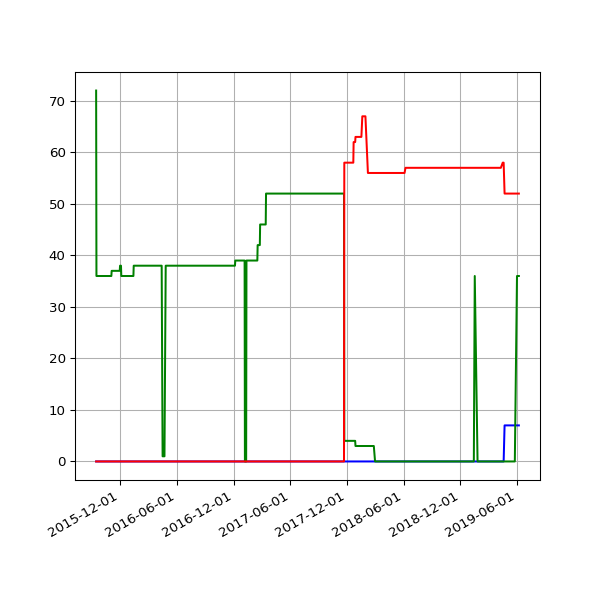

The table this chart was drawn from, first rows:
date, 1.04, 2.02, null
2015-09-15 03:40:49 +0100, 72, , 
2015-09-16 03:37:32 +0100, 36, , 
2015-09-17 03:31:34 +0100, 36, , 
2015-09-18 03:43:15 +0100, 36, , 
2015-09-19 03:02:32 +0100, 36, , 
2015-09-20 02:46:41 +0100, 36, , 
2015-09-21 02:06:09 +0100, 36, , 
2015-09-22 02:02:36 +0100, 36, , 
2015-09-23 02:09:06 +0100, 36, , 
2015-09-24 02:05:22 +0100, 36, , 
2015-09-25 02:06:24 +0100, 36, , 
2015-09-26 02:05:07 +0100, 36, , 
2015-09-27 02:00:58 +0100, 36, , 
2015-09-28 02:12:28 +0100, 36, , 
2015-09-29 02:03:53 +0100, 36, , 
2015-09-30 02:03:36 +0100, 36, , 
2015-10-01 02:06:05 +0100, 36, , 
2015-10-02 02:08:30 +0100, 36, , 
2015-10-03 02:02:56 +0100, 36, , 
2015-10-04 02:53:02 +0100, 36, , 
2015-10-05 02:11:32 +0100, 36, , 
2015-10-06 02:16:33 +0100, 36, , 
2015-10-07 02:03:02 +0100, 36, , 
2015-10-08 02:26:47 +0100, 36, , 
2015-10-09 02:34:03 +0100, 36, , 
2015-10-10 02:02:25 +0100, 36, , 
2015-10-11 02:01:49 +0100, 36, , 
2015-10-12 02:16:25 +0100, 36, , 
2015-10-13 04:00:16 +0100, 36, , 
2015-10-14 02:14:16 +0100, 36, , 
2015-10-15 02:00:19 +0100, 36, , 
2015-10-16 02:07:26 +0100, 36, , 
2015-10-17 02:27:27 +0100, 36, , 
2015-10-18 02:06:37 +0100, 36, , 
2015-10-19 02:01:05 +0100, 36, , 
2015-10-20 02:26:33 +0100, 36, , 
2015-10-21 02:05:58 +0100, 36, , 
2015-10-22 02:13:37 +0100, 36, , 
2015-10-23 02:04:40 +0100, 36, , 
2015-10-24 02:05:01 +0100, 36, , 
2015-10-25 01:02:53 +0000, 36, , 
2015-10-26 02:08:33 +0000, 36, , 
2015-10-27 02:08:25 +0000, 36, , 
2015-10-28 02:04:35 +0000, 36, , 
2015-10-29 02:08:47 +0000, 36, , 
2015-10-30 02:07:07 +0000, 36, , 
2015-10-31 02:11:51 +0000, 36, , 
2015-11-01 02:10:23 +0000, 36, , 
2015-11-02 02:15:59 +0000, 36, , 
2015-11-03 02:19:13 +0000, 36, , 
2015-11-04 02:13:57 +0000, 37, , 
2015-11-05 02:21:31 +0000, 37, , 
2015-11-06 02:12:10 +0000, 37, , 
2015-11-07 02:33:37 +0000, 37, , 
2015-11-08 02:16:03 +0000, 37, , 
2015-11-09 02:10:27 +0000, 37, , 
2015-11-10 02:27:35 +0000, 37, , 
2015-11-11 02:19:39 +0000, 37, , 
2015-11-12 02:07:24 +0000, 37, , 
2015-11-13 02:06:01 +0000, 37, , 
... 803 more rows
